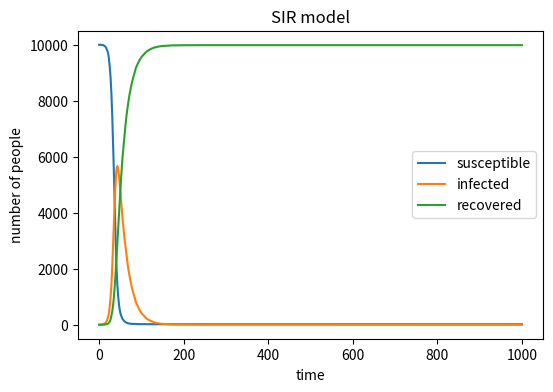

Source code (Python):
'''
import necessary libraries
define the basic information
create arrays for each variables
Calculate the infection probability
Random sampling determines the number of new infections and recoveries
Update the number of various groups of people
Record the population data of three different situations and draw graphs
'''

#import necessary libraries
import numpy as np
import matplotlib.pyplot as plt
#as guide required, define the basic variables. And S for susceptible but healthy individuals, I for infected, R for recover, N for total,
#beta for infection probability upon contact, gamma for recovery probability.
S = 9999
I = 1
R = 0
N = 10000
beta = 0.3
gamma = 0.05
#create arrays for each of my variables
S_list = [9999]
I_list = [1]
R_list = [0]
#for t in range(1000):
     #calculate the probability of infection
     #randomly infected number S
     #randomly recovered number R
     #update number of S,I,R
     #add elements to arrays
for t in range(1000):
    prob_infection = beta * (I / N) #search for how to use arrays' last element, and get [-1]
    prob_infection = min(1, max(0, prob_infection))
    num_infected = np.random.choice(range(2), S, p=[1 - prob_infection, prob_infection])
    sum_new_infected = sum(num_infected)
    num_recovered = np.random.choice(range(2), I, p=[1 - gamma, gamma])
    sum_new_recovered = sum(num_recovered)
    S = S - sum_new_infected 
    I = I + sum_new_infected - sum_new_recovered
    R = R + sum_new_recovered
    S_list.append(S)
    I_list.append(I)
    R_list.append(R)
#plot my results, plot the numbers of susceptible, infected, and recovered people as a function of time.
plt.figure(figsize=(6, 4), dpi=150)
plt.plot(S_list, label='susceptible')
plt.plot(I_list, label='infected')
plt.plot(R_list, label='recovered')
#set x,ylabel and title
plt.xlabel('time')
plt.ylabel('number of people')
plt.title('SIR model')
plt.legend()
#save the plot
plt.savefig("SIR_plot.png")
plt.show()